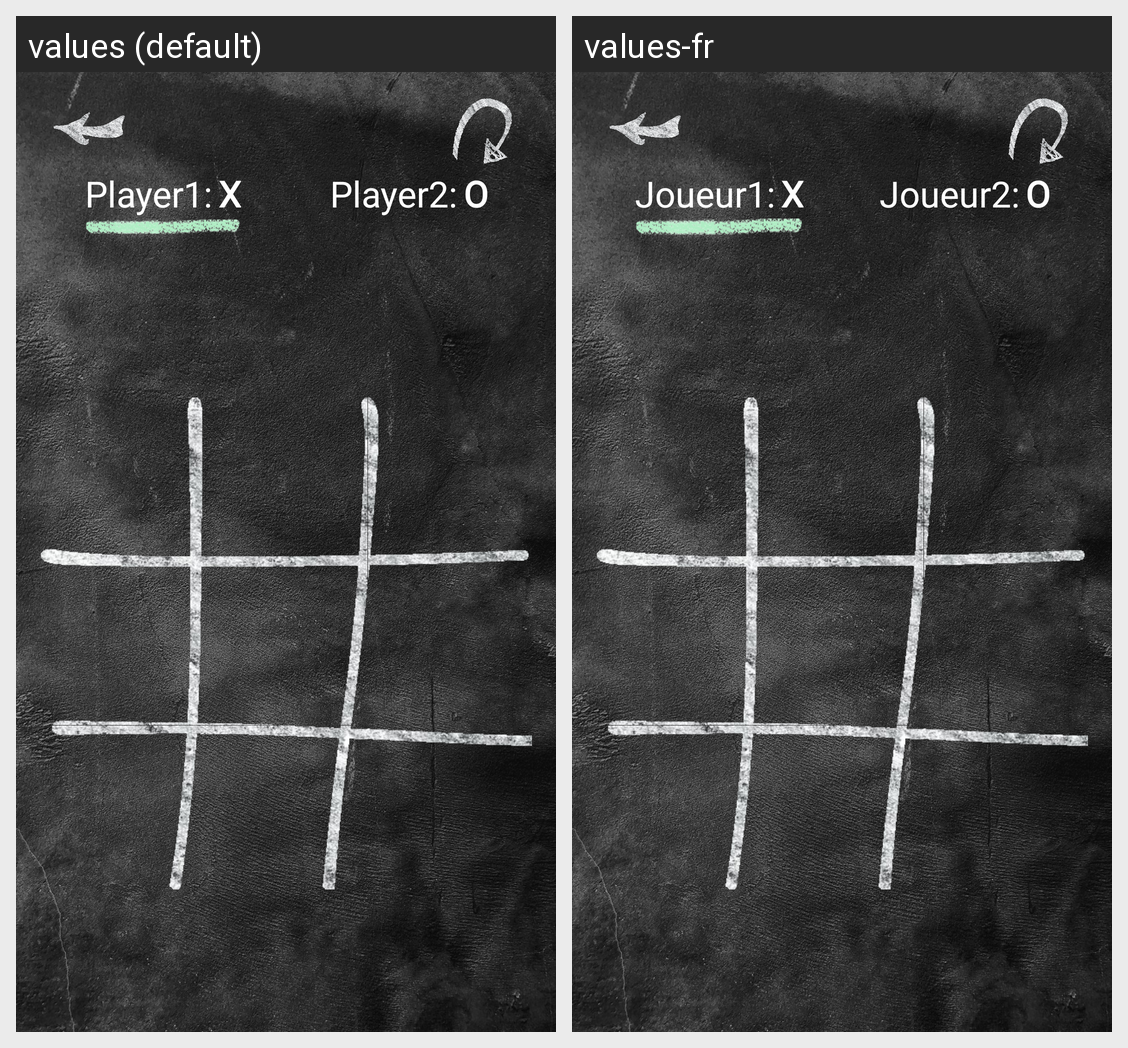

Translations of the strings shown on this Android screen, per locale in the grid:
Android screen res/layout/activity_tic_tac_toe.xml rendered under 2 locales, left to right: values (default), values-fr. Device: Nexus 5 (rendered at 1080×1920; each locale shown at half size, 540×960, under a caption strip naming it); theme Theme.Triludos.
Strings drawn on this screen, with the default value and each locale's value (text and hints the layout hard-codes, and strings that could not be matched under every locale, appear in the picture but are not listed):

player1
  values: Player1:
  values-fr: Joueur1:

player2
  values: Player2:
  values-fr: Joueur2:
